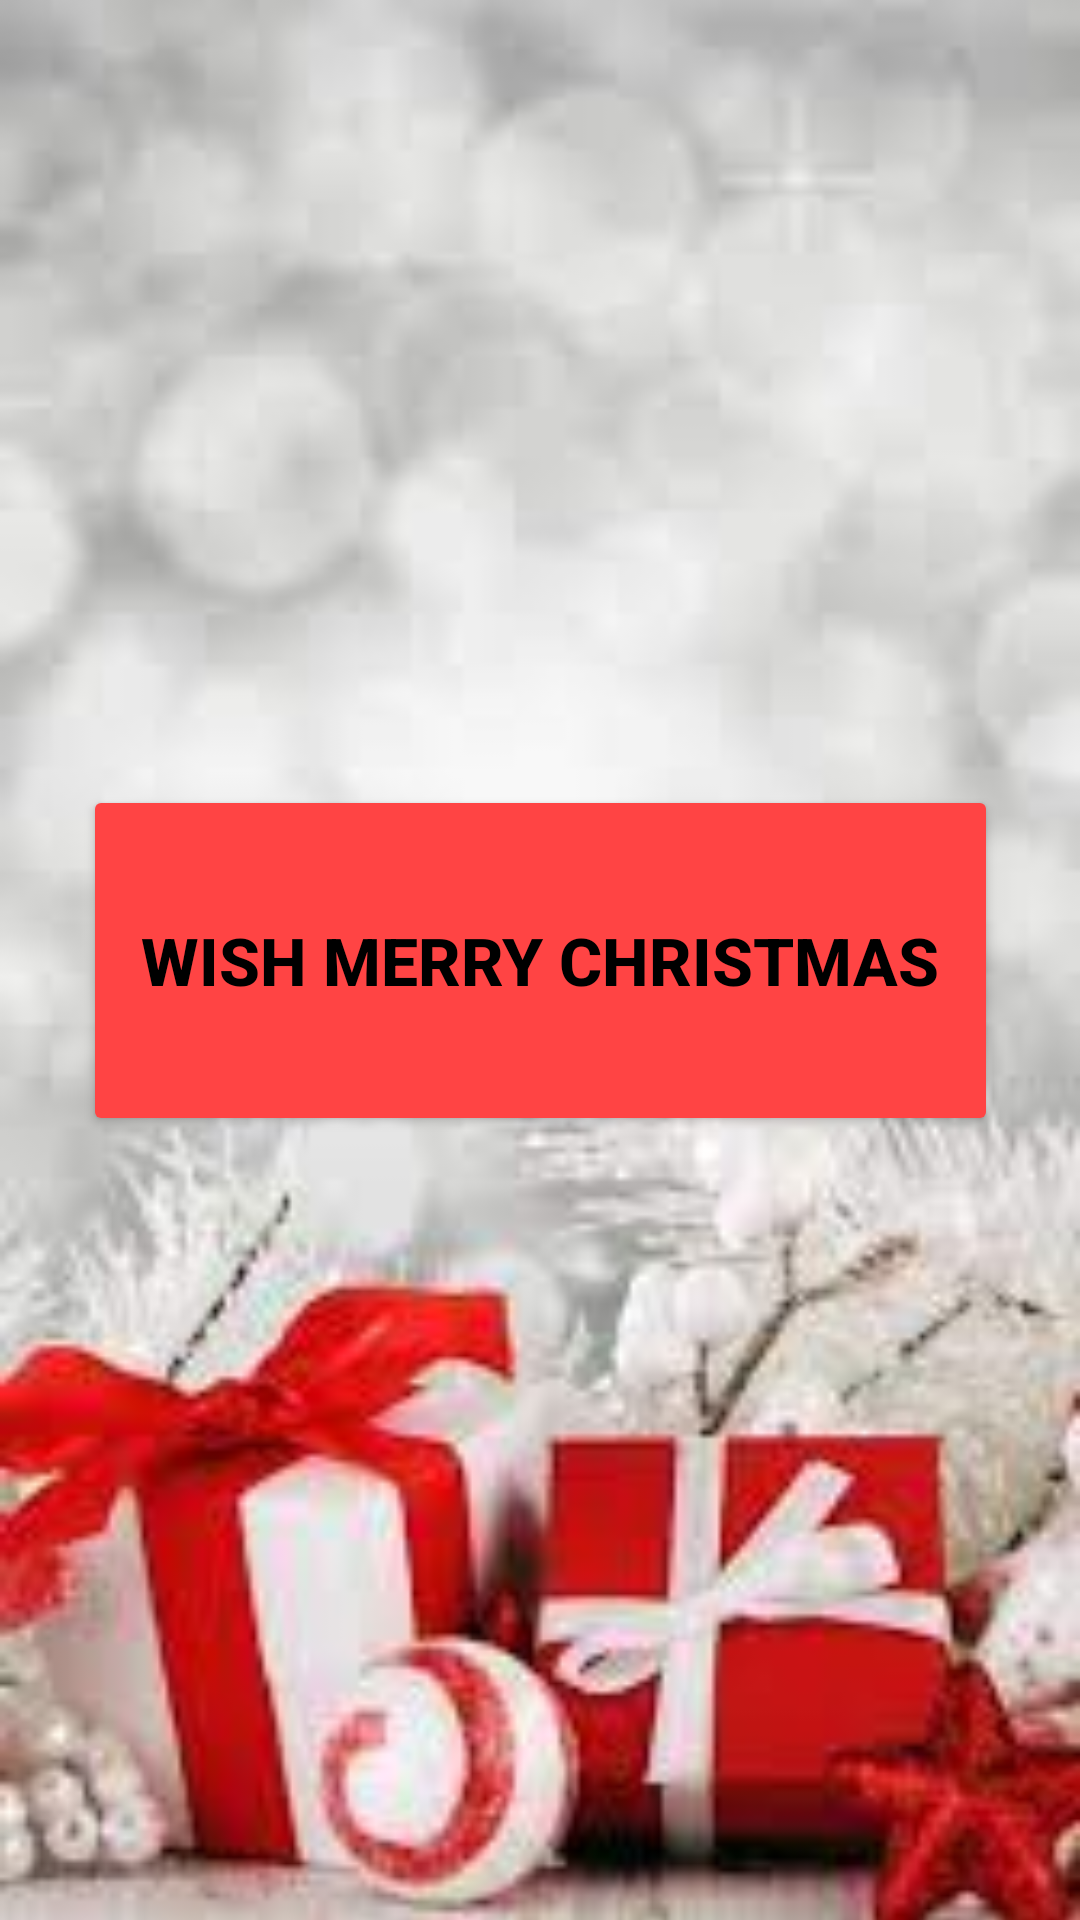

Reconstruct the res/layout file that produces this screen, plus the resources it refers to.
<!-- AndroidManifest.xml: application theme Theme.ChristmasWishingApp -->
<!-- res/layout/activity_main.xml -->
<?xml version="1.0" encoding="utf-8"?>
<androidx.constraintlayout.widget.ConstraintLayout xmlns:android="http://schemas.android.com/apk/res/android"
    xmlns:app="http://schemas.android.com/apk/res-auto"
    xmlns:tools="http://schemas.android.com/tools"
    android:layout_width="match_parent"
    android:layout_height="match_parent"
    tools:context=".MainActivity">

    <ImageView
        android:id="@+id/imageView"
        android:layout_width="match_parent"
        android:layout_height="match_parent"
        android:scaleType="centerCrop"
        android:src="@drawable/santabg" />

    <Button
        android:id="@+id/button"
        android:layout_width="305dp"
        android:layout_height="117dp"
        android:backgroundTint="@android:color/holo_red_light"
        android:onClick="createChristmasWish"
        android:text="@string/wish_merry_christmas"
        android:textColor="@color/black"
        android:textSize="22dp"
        android:textStyle="bold"
        app:layout_constraintBottom_toTopOf="@+id/imageView"
        app:layout_constraintEnd_toStartOf="@+id/imageView"
        app:layout_constraintHorizontal_bias="0.5"
        app:layout_constraintStart_toEndOf="@+id/imageView"
        app:layout_constraintTop_toBottomOf="@+id/imageView" />


</androidx.constraintlayout.widget.ConstraintLayout>
<!-- resources referenced by this layout -->
<resources>
  <!-- drawable santabg: jpg bitmap (drawable, 6556 bytes) -->
  <string name="wish_merry_christmas">Wish Merry Christmas</string>
  <style name="Theme.ChristmasWishingApp" parent="Theme.MaterialComponents.DayNight.DarkActionBar">
          
          <item name="colorPrimary">@color/purple_500</item>
          <item name="colorPrimaryVariant">@color/purple_700</item>
          <item name="colorOnPrimary">@color/white</item>
          
          <item name="colorSecondary">@color/teal_200</item>
          <item name="colorSecondaryVariant">@color/teal_700</item>
          <item name="colorOnSecondary">@color/black</item>
          
          <item name="android:statusBarColor" tools:targetApi="l">?attr/colorPrimaryVariant</item>
          
      </style>
  <!-- not gathered from this repository: default colours our renderer supplied (Android Studio template values) -->
  <color name="purple_500">#FF6200EE</color>
  <color name="purple_700">#FF3700B3</color>
  <color name="teal_200">#FF03DAC5</color>
  <color name="teal_700">#FF018786</color>
  <color name="black">#FF000000</color>
  <color name="white">#FFFFFFFF</color>
</resources>
